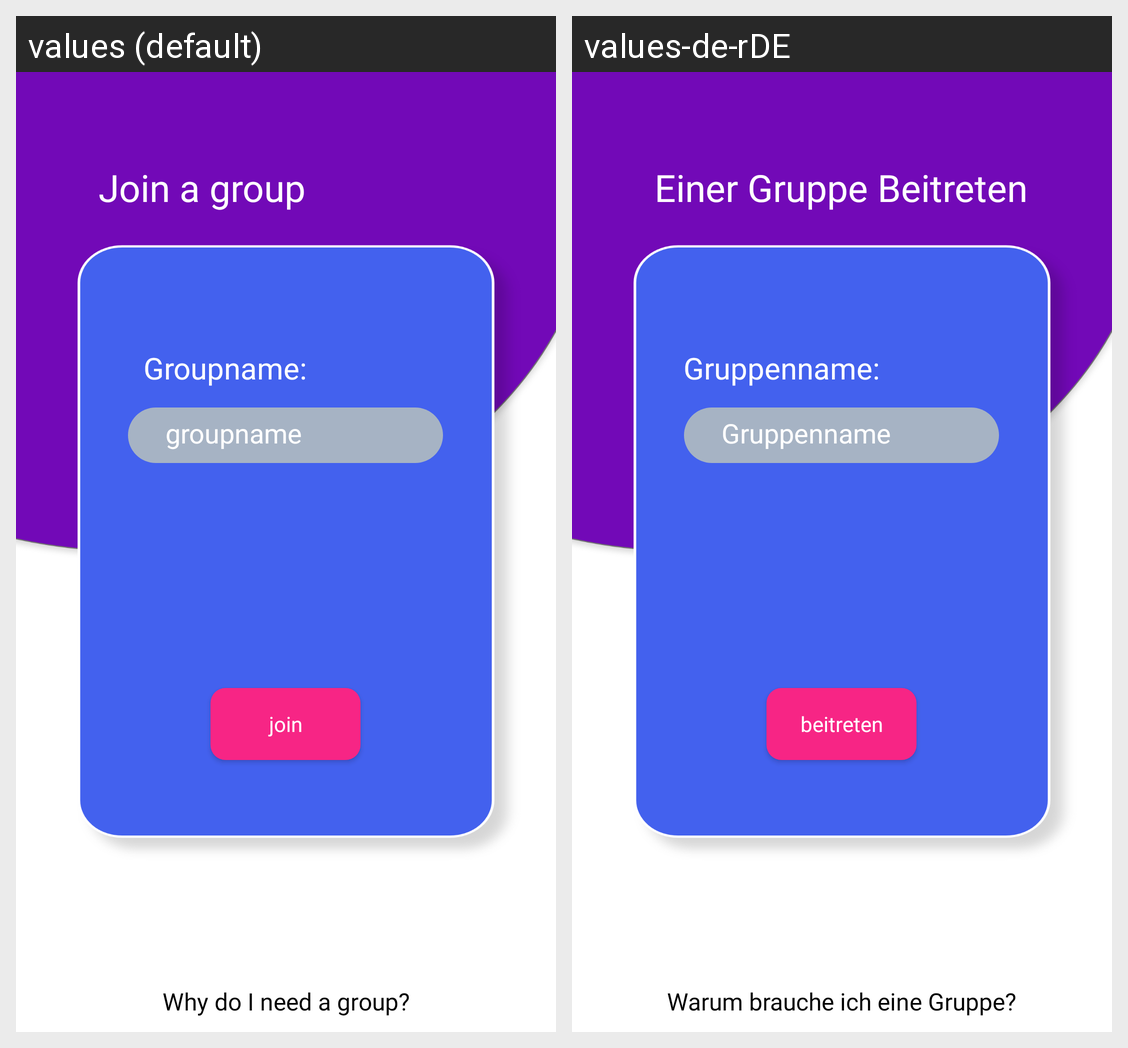

Strings drawn on this Android screen and how each of the app's shown locales translates them:
Android screen res/layout/activity_joingroup.xml rendered under 2 locales, left to right: values (default), values-de-rDE. Device: Nexus 5 (rendered at 1080×1920; each locale shown at half size, 540×960, under a caption strip naming it); theme AppTheme.
Strings drawn on this screen, with the default value and each locale's value (text and hints the layout hard-codes, and strings that could not be matched under every locale, appear in the picture but are not listed):

joinagroup
  values: Join a group
  values-de-rDE: Einer Gruppe Beitreten

join
  values: join
  values-de-rDE: beitreten

groupname
  values: groupname
  values-de-rDE: Gruppenname

groupnamedoppel
  values: Groupname:
  values-de-rDE: Gruppenname:

whydoineedagroup
  values: Why do I need a group?
  values-de-rDE: Warum brauche ich eine Gruppe?
